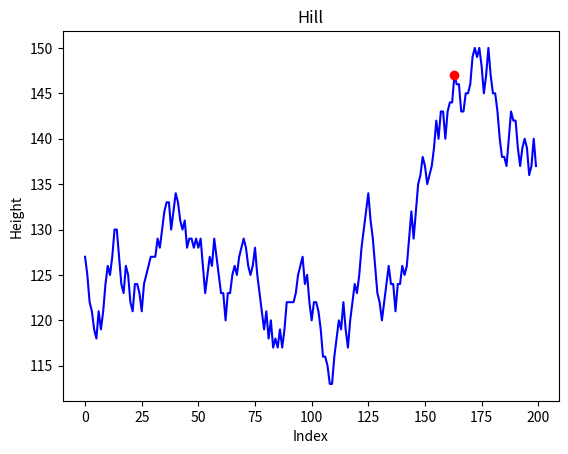

Reproduce this figure in Python.
import random as r
import numpy as np
import matplotlib.pyplot as plt

# array of varierty of heights simulates a hill
hill = [127, 125, 122, 121, 119, 118, 121, 119, 121, 124, 126, 125, 127, 130, 130, 127, 124, 123,
 126, 125, 122, 121, 124, 124, 123, 121, 124, 125, 126, 127, 127, 127, 129, 128, 130, 132,
 133, 133, 130, 132, 134, 133, 131, 130, 131, 128, 129, 129, 128, 129, 128, 129, 126, 123,
 125, 127, 126, 129, 127, 125, 123, 123, 120, 123, 123, 125, 126, 125, 127, 128, 129, 128,
 126, 125, 126, 128, 125, 123, 121, 119, 121, 118, 120, 117, 118, 117, 119, 117, 119, 122,
 122, 122, 122, 123, 125, 126, 127, 124, 125, 122, 120, 122, 122, 121, 119, 116, 116, 115,
 113, 113, 116, 118, 120, 119, 122, 119, 117, 120, 122, 124, 123, 125, 128, 130, 132, 134,
 131, 129, 126, 123, 122, 120, 122, 124, 126, 124, 124, 121, 124, 124, 126, 125, 126, 129,
 132, 129, 132, 135, 136, 138, 137, 135, 136, 137, 139, 142, 140, 143, 143, 140, 143, 144,
 144, 147, 146, 146, 143, 143, 145, 145, 146, 149, 150, 149, 150, 148, 145, 147, 150, 147,
 145, 145, 143, 140, 138, 138, 137, 140, 143, 142, 142, 139, 137, 139, 140, 139, 136, 137,
 140, 137]
greatest = 150


# method to climb hill
def hill_climb(hill : list[int], n :int) -> int:
    
    # selects a random state
    current_state = r.randint(0,len(hill)-1)
    
    
    
    # while in range in n
    for _ in range(n) :
        
        #selects the random direction
        rand_direction = r.sample([-1,1],1)
        
        #if the current_state is 0 or len(hill)-1 only check the right or left of it respectively
        if(current_state == 0):
            if (hill[current_state] <= hill[current_state+1]):
                current_state = current_state+1
        elif(current_state == len(hill)-1):
                if (hill[current_state] <= hill[current_state-1]):
                    current_state = current_state-1
        
        #else check both sides of the state (the neighbors)
        else:
            #If the current state is less than or equal to the state to the right and greater or equal to then the state to the left move to the right
            if(hill[current_state] <= hill[current_state+1] and hill[current_state] >= hill[current_state-1]):
                current_state = current_state+1
            # if the current state is greater than or equal to the state to the right and less or equal to then the state to the left move to the left
            elif(hill[current_state] >= hill[current_state+1] and hill[current_state] <= hill[current_state-1]):
                current_state = current_state -1
            #if both neightboring states are greater than or equal to the current state move in a random direction
            elif(hill[current_state] <= hill[current_state+1] and hill[current_state] <= hill[current_state-1]):
                current_state = current_state + rand_direction[0]
        # print(f"Solution: ({current_state},{hill[current_state]})")        
        
        
    return current_state
    





# for i in range(199):
#     n = r.randint(n-3,n+3)
#     hill.append(n)
#     if(n >= greatest): greatest = n



solution = hill_climb(hill,100)

x = np.arange(0,len(hill)) 
hill = np.array(hill)
plt.title("Hill")
plt.xlabel("Index")
plt.ylabel("Height")
plt.plot(x,hill, color="blue")
plt.plot(solution,hill[solution],color="red",marker="o")

print(f"Solution: ({solution},{hill[solution]})\nNeighbors: ({solution-1},{hill[solution-1]}) and ({solution+1},{hill[solution+1]})")

plt.show()


    
# print(f"hill = {hill}")
# print(f"greatest = {greatest}")


